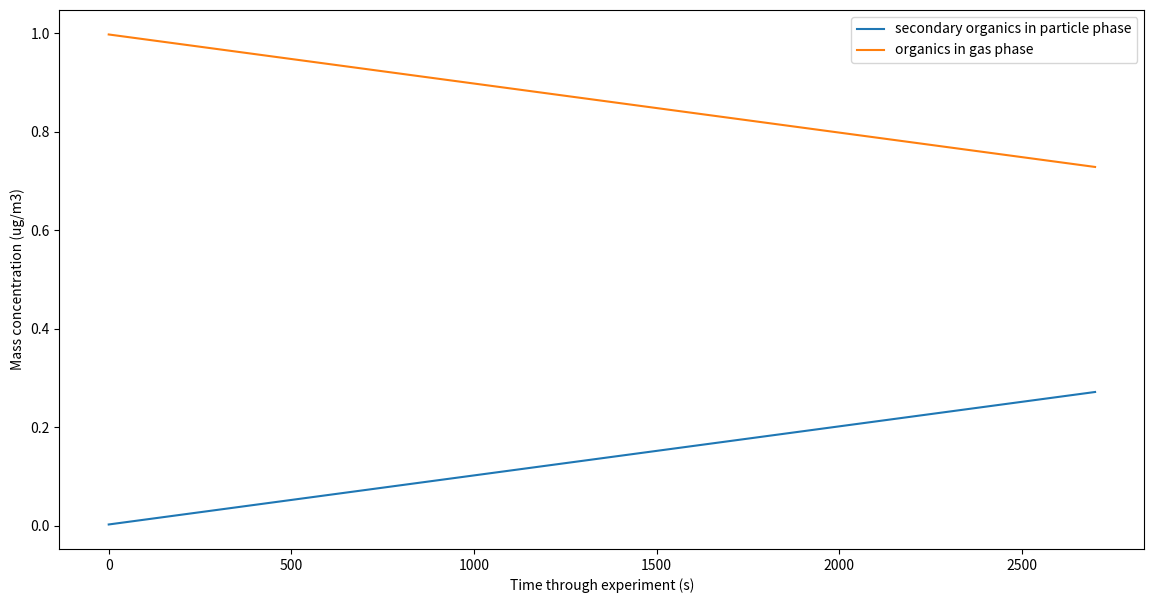

The script that saved this image:
#python code to estimate equilibrium gas-particle partitioning and return the
#resulting secondary organic particulate mass concentration

# import dependencies
import numpy as np
import scipy.constants as si
import matplotlib.pyplot as plt

# start of section to provide inputs --------------------
# molar mass of components (g/mol)
y_MM = np.array((1.e2, 5.e2))
# pure component saturation vapour pressure of components (Pa)
PsatPa = np.array((1.e-2, 1.e-5)) 
# temperature (K)
temper = 298.15
# mass concentrations of components in gas phase with time (ug/m3), where 
# rows are time through experiment and columns are components
y_mc = np.array(([1.e0, 0.0], [3.e-1, 7.e-1]))

# times through experiment that concentrations given at (s)
time = np.array((0., 2.7e3))
# seed particle concentration (ug/m3)
seed = 1.
# end of section to provide inputs-------------------------

def equil_partit(y_MM, PsatPa, temper, y_mc, time):
	
	# effective saturation concentrations of components (ug/m3)
	Cstar = 10.**6*y_MM*PsatPa/(8.314*temper)
	
	# prepare results (condensable fraction) array
	cf = np.zeros((len(time), y_mc.shape[1]))

	# loop through times to estimate organic particulate mass (ug/m3)
	# at each time through experiment
	for it in range(len(time)):
 		
		# prepare starting estimate condensable fraction array
		fi_est = np.zeros((y_mc.shape[1]))
		
		# get second estimate of condensable fraction
		se_est = ((1+Cstar/(sum(fi_est*y_mc[it, :])+seed))**-1)
		
		# if nothing to condense, move onto next time
		if (sum(se_est) == 0):
			continue

		# iterate until first guess and second guess converge
		# (necessary since the organics contribute to the particle mass)
		while (np.abs(sum(fi_est)-sum(se_est))/sum(se_est) > 1.e-2):
			
			# new first estimate
			fi_est[:] = se_est[:]
			
			# new second estimate
			se_est = ((1+Cstar/(sum(fi_est*y_mc[it, :])+seed))**-1)

		cf[it, :] = se_est

	# sum over components (ug/m3) for equilibrium organic
	# particulate mass concentration at every time step
	p_sum = np.sum(cf*y_mc[:, :], axis = 1)

	# remove these components from gas-phase (ug/m3)
	y_mc -= cf*y_mc[:, :]

	# sum of components in gas-phase (ug/m3)
	g_sum = np.sum(y_mc, axis=1) 


	# plot total gas- and particle-phase mass 
	# concentration of organics (ug/m3) with time
	fig, (ax0) = plt.subplots(1, 1, figsize=(14, 7))
	ax0.plot(time, p_sum, label = 'secondary organics in particle phase')
	ax0.plot(time, g_sum, label = 'organics in gas phase')
	ax0.set_xlabel('Time through experiment (s)')
	ax0.set_ylabel('Mass concentration (ug/m3)')
	ax0.legend()
	plt.show()
	
	return(p_sum)

# call function to get total particle concentration 
# at every time step (ug/m3)
p_sum = equil_partit(y_MM, PsatPa, temper, y_mc, time)
